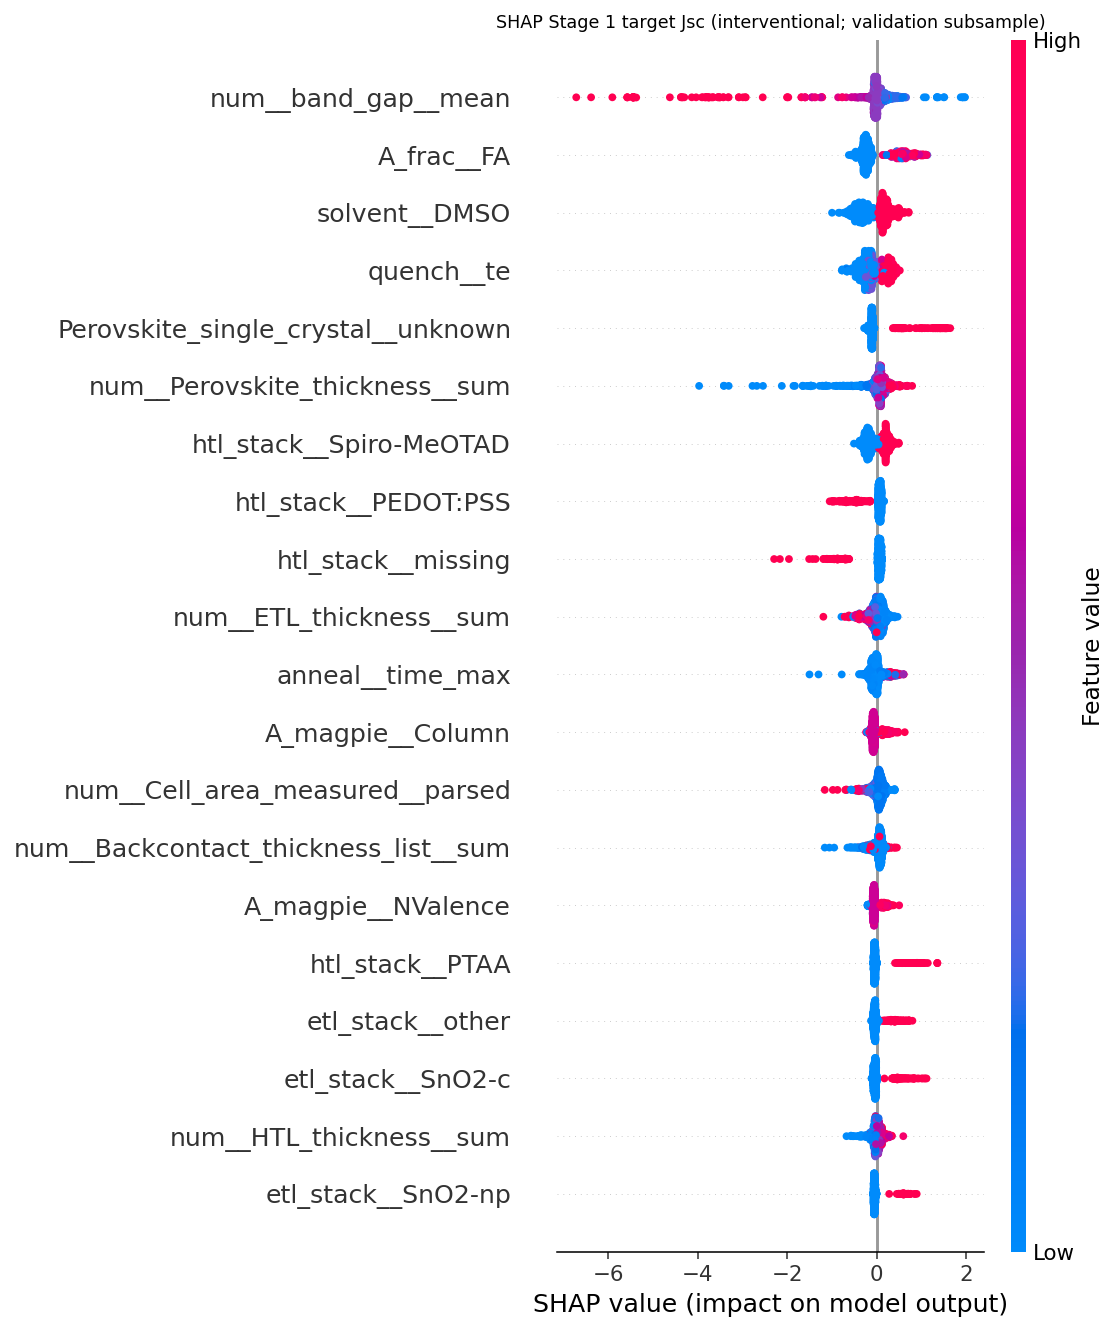

The data file committed next to this chart (first rows):
, mean_abs_shap, mean_shap
num__band_gap__mean, 0.3603, -0.1744
A_frac__FA, 0.3512, -0.003287
solvent__DMSO, 0.281, -0.05967
quench__te, 0.2321, -0.08447
Perovskite_single_crystal__unknown, 0.2049, -0.0112
num__Perovskite_thickness__sum, 0.1986, 0.004315
htl_stack__Spiro-MeOTAD, 0.1917, -0.007715
htl_stack__PEDOT:PSS, 0.152, -0.03501
htl_stack__missing, 0.1285, -0.005579
num__ETL_thickness__sum, 0.1235, -0.005328
anneal__time_max, 0.1118, 0.002128
A_magpie__Column, 0.1084, -0.01456
num__Cell_area_measured__parsed, 0.105, 0.01403
num__Backcontact_thickness_list__sum, 0.1049, 0.01084
A_magpie__NValence, 0.09587, -0.004196
htl_stack__PTAA, 0.08415, 0.003728
etl_stack__other, 0.08399, 0.006473
etl_stack__SnO2-c, 0.08373, 0.009034
num__HTL_thickness__sum, 0.07958, -1.4339951307576968e-05
etl_stack__SnO2-np, 0.07458, -0.01706
formula_magpie_mean__MeltingT, 0.07115, -0.0238
C_frac__I, 0.07037, -0.02779
agg_state__missing, 0.06905, -0.01143
etl_stack__C60, 0.06776, -0.01693
Perovskite_deposition_quenching_induced_…, 0.06547, -0.01758
solvent__GBL, 0.06328, 0.001541
htl_stack__other, 0.05929, -0.01893
num__Perovskite_thickness__sum__missing, 0.05792, 0.007214
substrate__SLG, 0.05575, 0.01156
solvent__DMF, 0.05219, -0.007587
anneal__time_sum, 0.04954, 0.004716
anneal__temp_last, 0.04938, -0.006647
A_magpie__Electronegativity, 0.04689, -0.002913
htl_proc__Spin-coating, 0.04619, -0.01132
bc_stack__Au, 0.04491, 0.005647
anneal__time_missing, 0.04484, 0.0112
num__ETL_thickness__sum__missing, 0.04354, -0.001519
etl_stack__PCBM-60, 0.04318, -0.01343
anneal__temp_max, 0.04277, -0.006245
anneal__temp_first, 0.04045, 0.002128
formula_magpie_mean__Electronegativity, 0.03799, -0.001697
num__Backcontact_thickness_list__sum__mi…, 0.03749, -0.01504
A_frac__MA, 0.03527, -0.011
etl_proc__Spin-coating, 0.03487, -0.004011
bc_stack__Al, 0.03442, -0.00879
atmosphere__Air, 0.02928, -0.004178
etl_stack__ZrO2-mp, 0.02894, -0.0003906
substrate__other, 0.02773, 0.001044
substrate__PET, 0.02726, 0.01019
pvk_proc__CBD, 0.02697, 0.004039
num__Perovskite_deposition_number_of_dep…, 0.02398, 0.008112
B_frac__Pb, 0.02397, 0.005405
num__Perovskite_deposition_number_of_dep…, 0.02287, -0.008825
pvk_proc__Spin-coating, 0.02271, -0.0009695
Cell_semitransparent__true, 0.02179, -0.02179
bc_stack__Ag, 0.02125, -0.001252
etl_stack__TiO2-c, 0.0208, 0.0005845
etl_stack__WOx, 0.02073, -0.0174
C_frac__Br, 0.01836, -0.004232
agg_state__Gas, 0.01821, 0.001106
... 251 more rows
